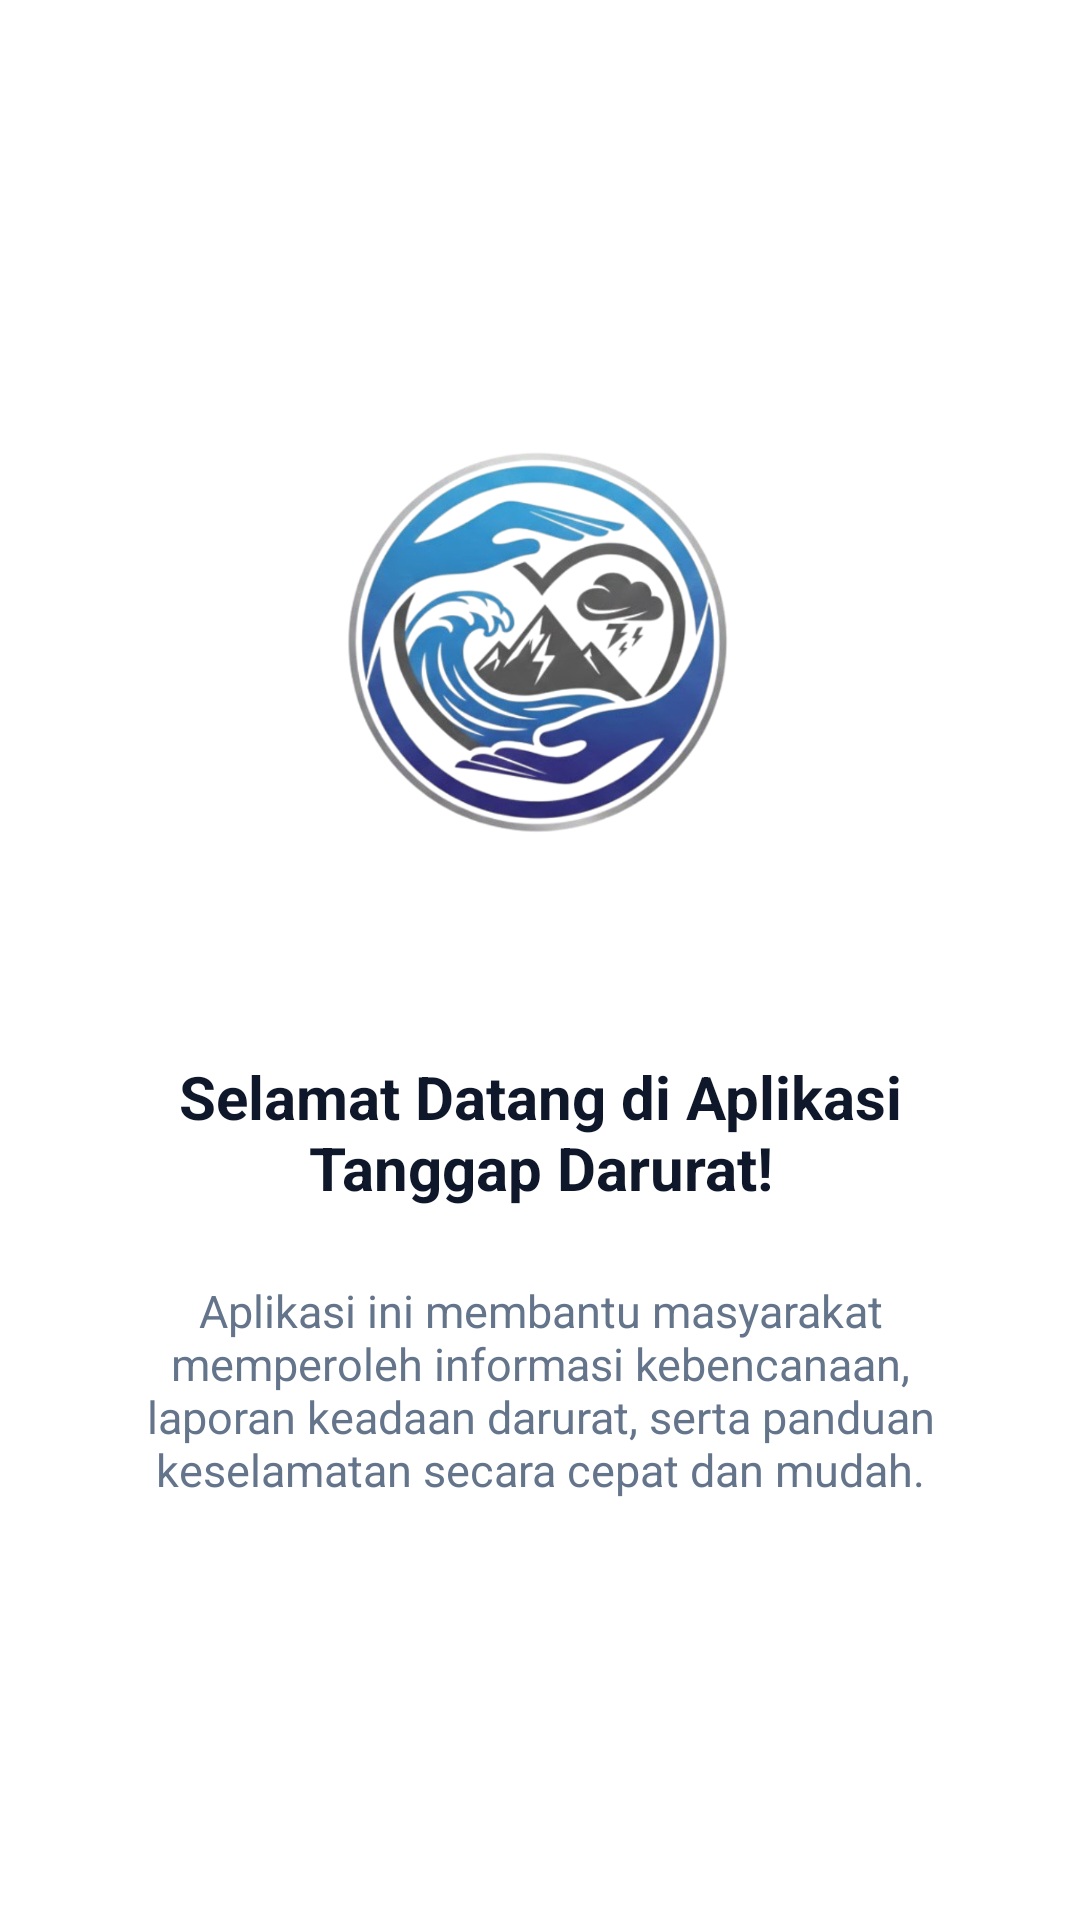

Android layout source for this screen:
<!-- AndroidManifest.xml: application theme Theme.FalahalWrold -->
<!-- res/layout/fragment_tutorial1.xml -->
<?xml version="1.0" encoding="utf-8"?>
<LinearLayout xmlns:android="http://schemas.android.com/apk/res/android"
    android:layout_width="match_parent"
    android:layout_height="match_parent"
    android:background="@color/white"
    android:gravity="center"
    android:orientation="vertical"
    android:padding="32dp">

    <ImageView
        android:layout_width="173dp"
        android:layout_height="148dp"
        android:contentDescription="@string/app_name"
        android:src="@drawable/logo" />

    <TextView
        android:layout_width="match_parent"
        android:layout_height="wrap_content"
        android:layout_marginTop="64dp"
        android:gravity="center"
        android:text="Selamat Datang di Aplikasi Tanggap Darurat!"
        android:textColor="@color/text_main"
        android:textSize="20sp"
        android:textStyle="bold" />

    <TextView
        android:layout_width="match_parent"
        android:layout_height="wrap_content"
        android:layout_marginTop="24dp"
        android:gravity="center"
        android:text="Aplikasi ini membantu masyarakat memperoleh informasi kebencanaan, laporan keadaan darurat, serta panduan keselamatan secara cepat dan mudah."
        android:textColor="@color/text_sub"
        android:textSize="15sp" />

</LinearLayout>
<!-- resources referenced by this layout -->
<resources>
  <color name="text_main">#0F172A</color>
  <color name="text_sub">#64748B</color>
  <color name="white">#FFFFFF</color>
  <!-- drawable logo: png bitmap (drawable, 389245 bytes) -->
  <string name="app_name">falahal-Wrold</string>
  <style name="Theme.FalahalWrold" parent="Base.Theme.FalahalWrold" />
  <style name="Base.Theme.FalahalWrold" parent="Theme.Material3.DayNight.NoActionBar">
          
          
      </style>
</resources>
